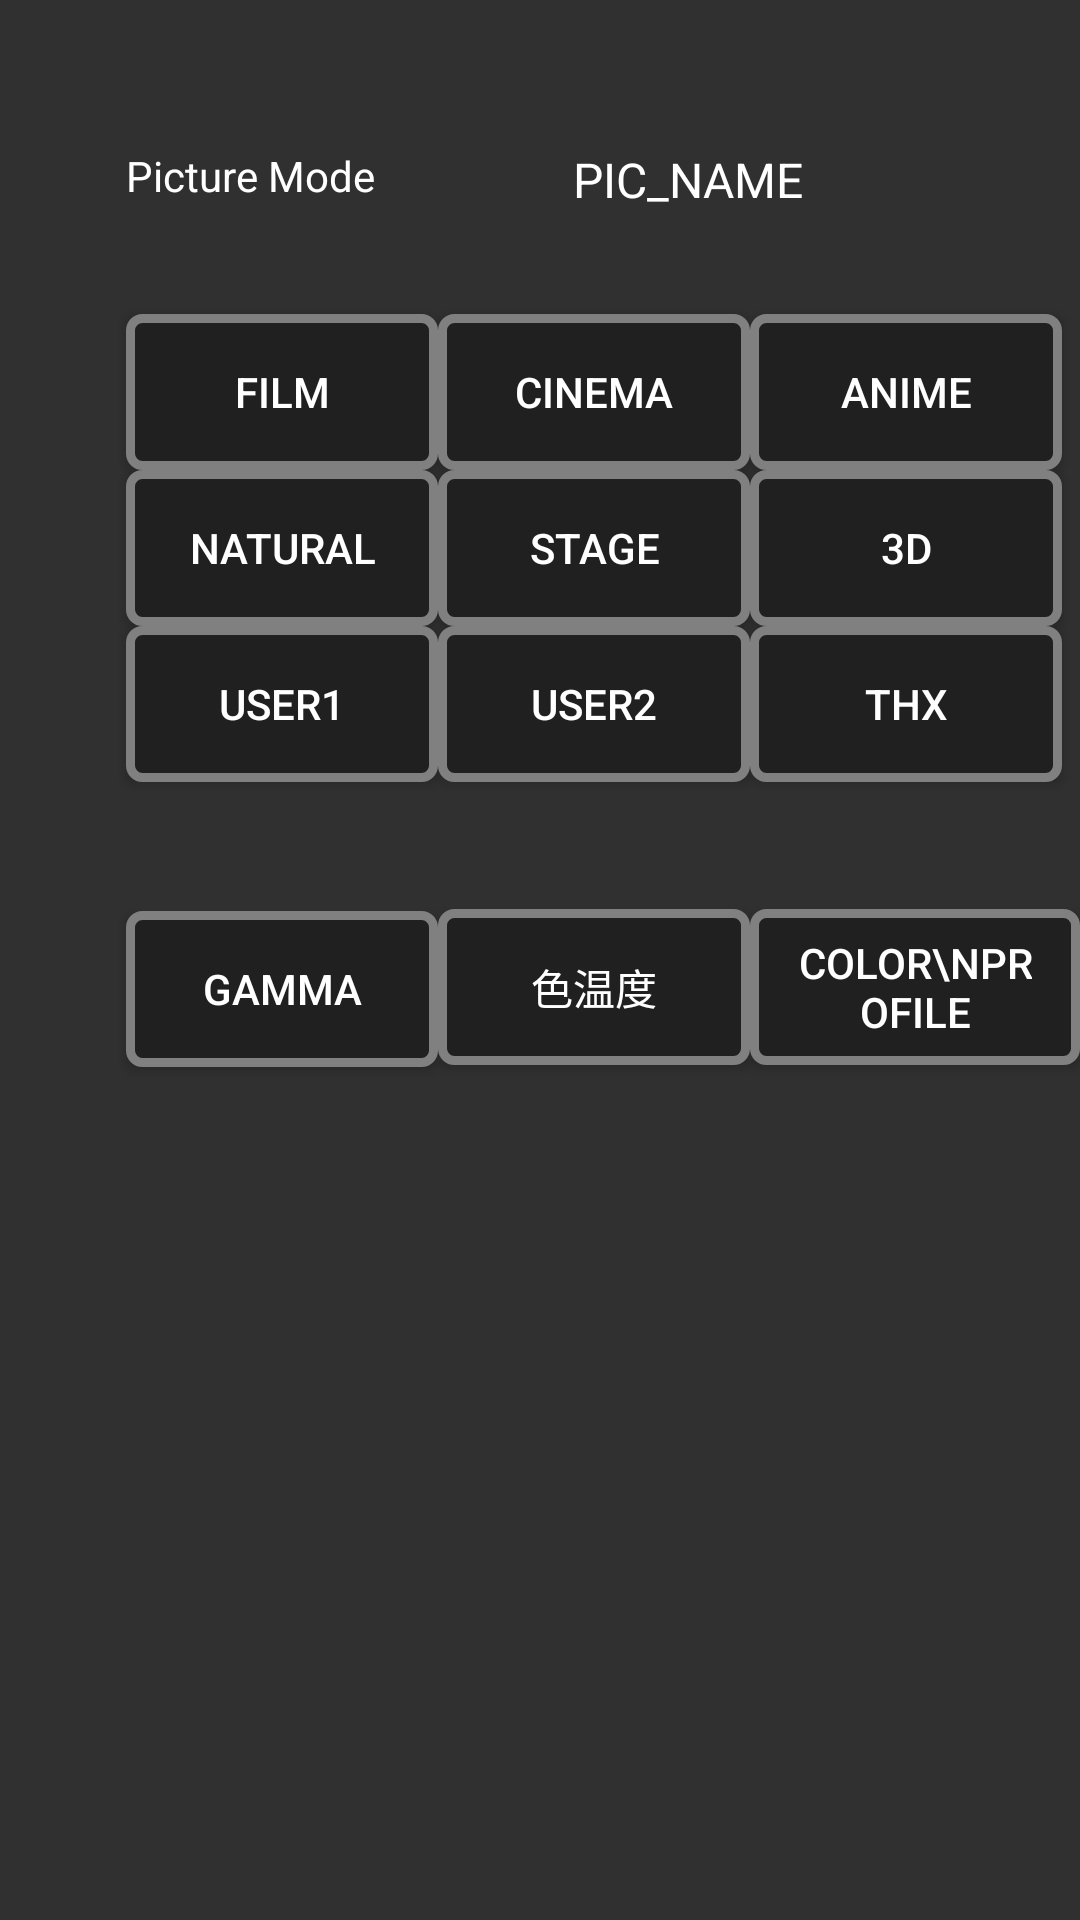

Layout XML and referenced resources for this Android screen:
<!-- AndroidManifest.xml: application theme AppTheme -->
<!-- res/layout/fragment_video_settings.xml -->
<RelativeLayout xmlns:android="http://schemas.android.com/apk/res/android"
    xmlns:tools="http://schemas.android.com/tools" android:layout_width="match_parent"
    android:layout_height="match_parent"
    android:background="@color/background_material_dark">

    <Button
        android:layout_width="wrap_content"
        android:layout_height="wrap_content"
        android:text="Natural"
        android:id="@+id/button_PJ_PM_Natural"
        android:layout_gravity="center_horizontal|top"
        android:background="@drawable/button_usual"
        android:textColor="@color/button_text_color"
        android:minWidth="104dp"
        android:minHeight="52dp"
        android:layout_below="@+id/button_PJ_PM_Cinema"
        android:layout_alignStart="@+id/button_PJ_PM_Film" />

    <Button
        android:layout_width="wrap_content"
        android:layout_height="wrap_content"
        android:text="Cinema"
        android:id="@+id/button_PJ_PM_Cinema"
        android:layout_gravity="center_horizontal|top"
        android:background="@drawable/button_usual"
        android:textColor="@color/button_text_color"
        android:minWidth="104dp"
        android:minHeight="52dp"
        android:layout_alignTop="@+id/button_PJ_PM_Film"
        android:layout_toEndOf="@+id/button_PJ_PM_Film" />

    <Button
        android:layout_width="wrap_content"
        android:layout_height="wrap_content"
        android:text="3D"
        android:id="@+id/button_PJ_PM_3D"
        android:layout_gravity="center_horizontal|top"
        android:background="@drawable/button_usual"
        android:textColor="@color/button_text_color"
        android:minWidth="104dip"
        android:minHeight="52dp"
        android:layout_below="@+id/button_PJ_PM_Anime"
        android:layout_toEndOf="@+id/button_PJ_PM_Cinema" />

    <Button
        android:layout_width="wrap_content"
        android:layout_height="wrap_content"
        android:text="Stage"
        android:id="@+id/button_PJ_PM_Stage"
        android:layout_gravity="center_horizontal|top"
        android:background="@drawable/button_usual"
        android:textColor="@color/button_text_color"
        android:minWidth="104dp"
        android:minHeight="52dp"
        android:layout_below="@+id/button_PJ_PM_Cinema"
        android:layout_toEndOf="@+id/button_PJ_PM_Natural" />

    <Button
        android:layout_width="wrap_content"
        android:layout_height="wrap_content"
        android:text="1"
        android:id="@+id/button_PJ_CMD1"
        android:layout_gravity="center_horizontal|top"
        android:background="@drawable/button_usual"
        android:textColor="@color/button_text_color"
        android:minWidth="72dip"
        android:minHeight="52dp"
        android:layout_alignTop="@+id/button_PJ_PM_Anime"
        android:layout_alignStart="@+id/textView13" />

    <Button
        android:layout_width="wrap_content"
        android:layout_height="wrap_content"
        android:text="2"
        android:id="@+id/button_PJ_CMD2"
        android:layout_gravity="center_horizontal|top"
        android:background="@drawable/button_usual"
        android:textColor="@color/button_text_color"
        android:minWidth="72dip"
        android:minHeight="52dp"
        android:layout_alignBaseline="@+id/button_PJ_CMD1"
        android:layout_alignBottom="@+id/button_PJ_CMD1"
        android:layout_toEndOf="@+id/button_PJ_CMD1" />

    <Button
        android:layout_width="wrap_content"
        android:layout_height="wrap_content"
        android:text="3"
        android:id="@+id/button_PJ_CMD3"
        android:layout_gravity="center_horizontal|top"
        android:background="@drawable/button_usual"
        android:textColor="@color/button_text_color"
        android:minWidth="72dip"
        android:minHeight="52dp"
        android:layout_alignBaseline="@+id/button_PJ_CMD2"
        android:layout_alignBottom="@+id/button_PJ_CMD2"
        android:layout_toEndOf="@+id/button_PJ_CMD2" />

    <Button
        android:layout_width="wrap_content"
        android:layout_height="wrap_content"
        android:text="4"
        android:id="@+id/button_PJ_CMD4"
        android:layout_gravity="center_horizontal|top"
        android:background="@drawable/button_usual"
        android:textColor="@color/button_text_color"
        android:minWidth="72dip"
        android:minHeight="52dp"
        android:layout_below="@+id/button_PJ_CMD1"
        android:layout_alignStart="@+id/button_PJ_CMD1" />

    <Button
        android:layout_width="wrap_content"
        android:layout_height="wrap_content"
        android:text="Film"
        android:id="@+id/button_PJ_CMDFilm"
        android:layout_gravity="center_horizontal|top"
        android:background="@drawable/button_usual"
        android:textColor="@color/button_text_color"
        android:minWidth="72dip"
        android:minHeight="52dp"
        android:layout_below="@+id/button_PJ_CMD2"
        android:layout_toEndOf="@+id/button_PJ_CMD4" />

    <Button
        android:layout_width="wrap_content"
        android:layout_height="wrap_content"
        android:text="OFF"
        android:id="@+id/button_PJ_CMDOff"
        android:layout_gravity="center_horizontal|top"
        android:background="@drawable/button_usual"
        android:textColor="@color/button_text_color"
        android:minWidth="72dip"
        android:minHeight="52dp"
        android:layout_below="@+id/button_PJ_CMD3"
        android:layout_toEndOf="@+id/button_PJ_CMDFilm" />

    <Button
        android:layout_width="wrap_content"
        android:layout_height="wrap_content"
        android:text="User2"
        android:id="@+id/button_PJ_PM_User2"
        android:layout_gravity="center_horizontal|top"
        android:background="@drawable/button_usual"
        android:textColor="@color/button_text_color"
        android:minWidth="104dp"
        android:minHeight="52dp"
        android:layout_alignTop="@+id/button_PJ_PM_User1"
        android:layout_toEndOf="@+id/button_PJ_PM_User1" />

    <Button
        android:layout_width="wrap_content"
        android:layout_height="wrap_content"
        android:text="THX"
        android:id="@+id/button_PJ_PM_THX"
        android:layout_gravity="center_horizontal|top"
        android:background="@drawable/button_usual"
        android:textColor="@color/button_text_color"
        android:minWidth="104dp"
        android:minHeight="52dp"
        android:layout_below="@+id/button_PJ_PM_3D"
        android:layout_toEndOf="@+id/button_PJ_PM_User2" />

    <TextView
        android:layout_width="wrap_content"
        android:layout_height="wrap_content"
        android:textAppearance="?android:attr/textAppearanceLarge"
        android:text="PIC_NAME"
        android:id="@+id/textView_PMName"
        android:textColor="@color/button_text_color"
        android:textSize="@dimen/abc_text_size_menu_material"
        android:layout_marginStart="45dp"
        android:layout_alignTop="@+id/textView"
        android:layout_toEndOf="@+id/button_PJ_PM_Film" />

    <Button
        android:layout_width="wrap_content"
        android:layout_height="wrap_content"
        android:text="Anime"
        android:id="@+id/button_PJ_PM_Anime"
        android:layout_gravity="center_horizontal|top"
        android:background="@drawable/button_usual"
        android:textColor="@color/button_text_color"
        android:minWidth="104dp"
        android:minHeight="52dp"
        android:layout_alignTop="@+id/button_PJ_PM_Cinema"
        android:layout_toEndOf="@+id/button_PJ_PM_Cinema" />

    <Button
        android:layout_width="wrap_content"
        android:layout_height="wrap_content"
        android:text="User1"
        android:id="@+id/button_PJ_PM_User1"
        android:layout_gravity="center_horizontal|top"
        android:background="@drawable/button_usual"
        android:textColor="@color/button_text_color"
        android:minWidth="104dp"
        android:minHeight="52dp"
        android:layout_below="@+id/button_PJ_PM_Natural"
        android:layout_alignStart="@+id/button_PJ_PM_Natural" />

    <Button
        android:layout_width="wrap_content"
        android:layout_height="wrap_content"
        android:text="色温度"
        android:id="@+id/button_PJ_ColorTemp"
        android:layout_gravity="center_horizontal|top"
        android:background="@drawable/button_usual"
        android:textColor="@color/button_text_color"
        android:minWidth="104dp"
        android:minHeight="52dp"
        android:layout_alignBaseline="@+id/button_PJ_Gamma"
        android:layout_alignBottom="@+id/button_PJ_Gamma"
        android:layout_toEndOf="@+id/button_PJ_Gamma" />

    <Button
        android:layout_width="wrap_content"
        android:layout_height="wrap_content"
        android:text="Color\nProfile"
        android:id="@+id/button_PJ_ColorProfile"
        android:layout_gravity="center_horizontal|top"
        android:background="@drawable/button_usual"
        android:textColor="@color/button_text_color"
        android:minWidth="104dp"
        android:minHeight="52dp"
        android:layout_alignTop="@+id/button_PJ_ColorTemp"
        android:layout_toEndOf="@+id/button_PJ_ColorTemp" />

    <TextView
        android:layout_width="wrap_content"
        android:layout_height="wrap_content"
        android:text="Picture Mode"
        android:id="@+id/textView"
        android:focusable="false"
        android:textColor="@color/button_text_color"
        android:layout_marginStart="42dp"
        android:layout_alignParentTop="true"
        android:layout_alignParentStart="true"
        android:layout_marginTop="49dp" />

    <Button
        android:layout_width="wrap_content"
        android:layout_height="wrap_content"
        android:text="Film"
        android:id="@+id/button_PJ_PM_Film"
        android:layout_gravity="center_horizontal|top"
        android:background="@drawable/button_usual"
        android:textColor="@color/button_text_color"
        android:minWidth="104dp"
        android:minHeight="52dp"
        android:layout_marginTop="34dp"
        android:layout_below="@+id/textView_PMName"
        android:layout_alignStart="@+id/textView" />

    <Button
        android:layout_width="wrap_content"
        android:layout_height="wrap_content"
        android:text="Gamma"
        android:id="@+id/button_PJ_Gamma"
        android:layout_gravity="center_horizontal|top"
        android:background="@drawable/button_usual"
        android:textColor="@color/button_text_color"
        android:minWidth="104dp"
        android:minHeight="52dp"
        android:layout_below="@+id/button_PJ_PM_User1"
        android:layout_alignStart="@+id/button_PJ_PM_User1"
        android:layout_marginTop="43dp" />

    <TextView
        android:layout_width="wrap_content"
        android:layout_height="wrap_content"
        android:text="C.M.D"
        android:id="@+id/textView13"
        android:focusable="false"
        android:textColor="@color/button_text_color"
        android:layout_marginStart="65dp"
        android:layout_alignTop="@+id/textView_PMName"
        android:layout_toEndOf="@+id/button_PJ_PM_Anime" />

</RelativeLayout>
<!-- resources referenced by this layout -->
<resources>
  <!-- drawable button_usual (drawable) -->
  <?xml version="1.0" encoding="utf-8"?>
  <selector xmlns:android="http://schemas.android.com/apk/res/android">
      
      <item android:state_pressed="false">
          
          <shape android:shape="rectangle">
              
              <solid android:color="#ff202020"/>
              
              <stroke android:width="3dp" android:color="#ff808080"/>
              
              <corners android:radius="4dp"/>
              
              <padding android:top="8dp" android:left="16dp" android:bottom="8dp" android:right="16dp"/>
          </shape>
      </item>
      
      <item android:state_pressed="true">
          <shape android:shape="rectangle">
              <solid android:color="#ff007799"/>
              <corners android:radius="4dp"/>
              <padding android:top="8dp" android:left="16dp" android:bottom="8dp" android:right="16dp"/>
          </shape>
      </item>
  </selector>
</resources>
